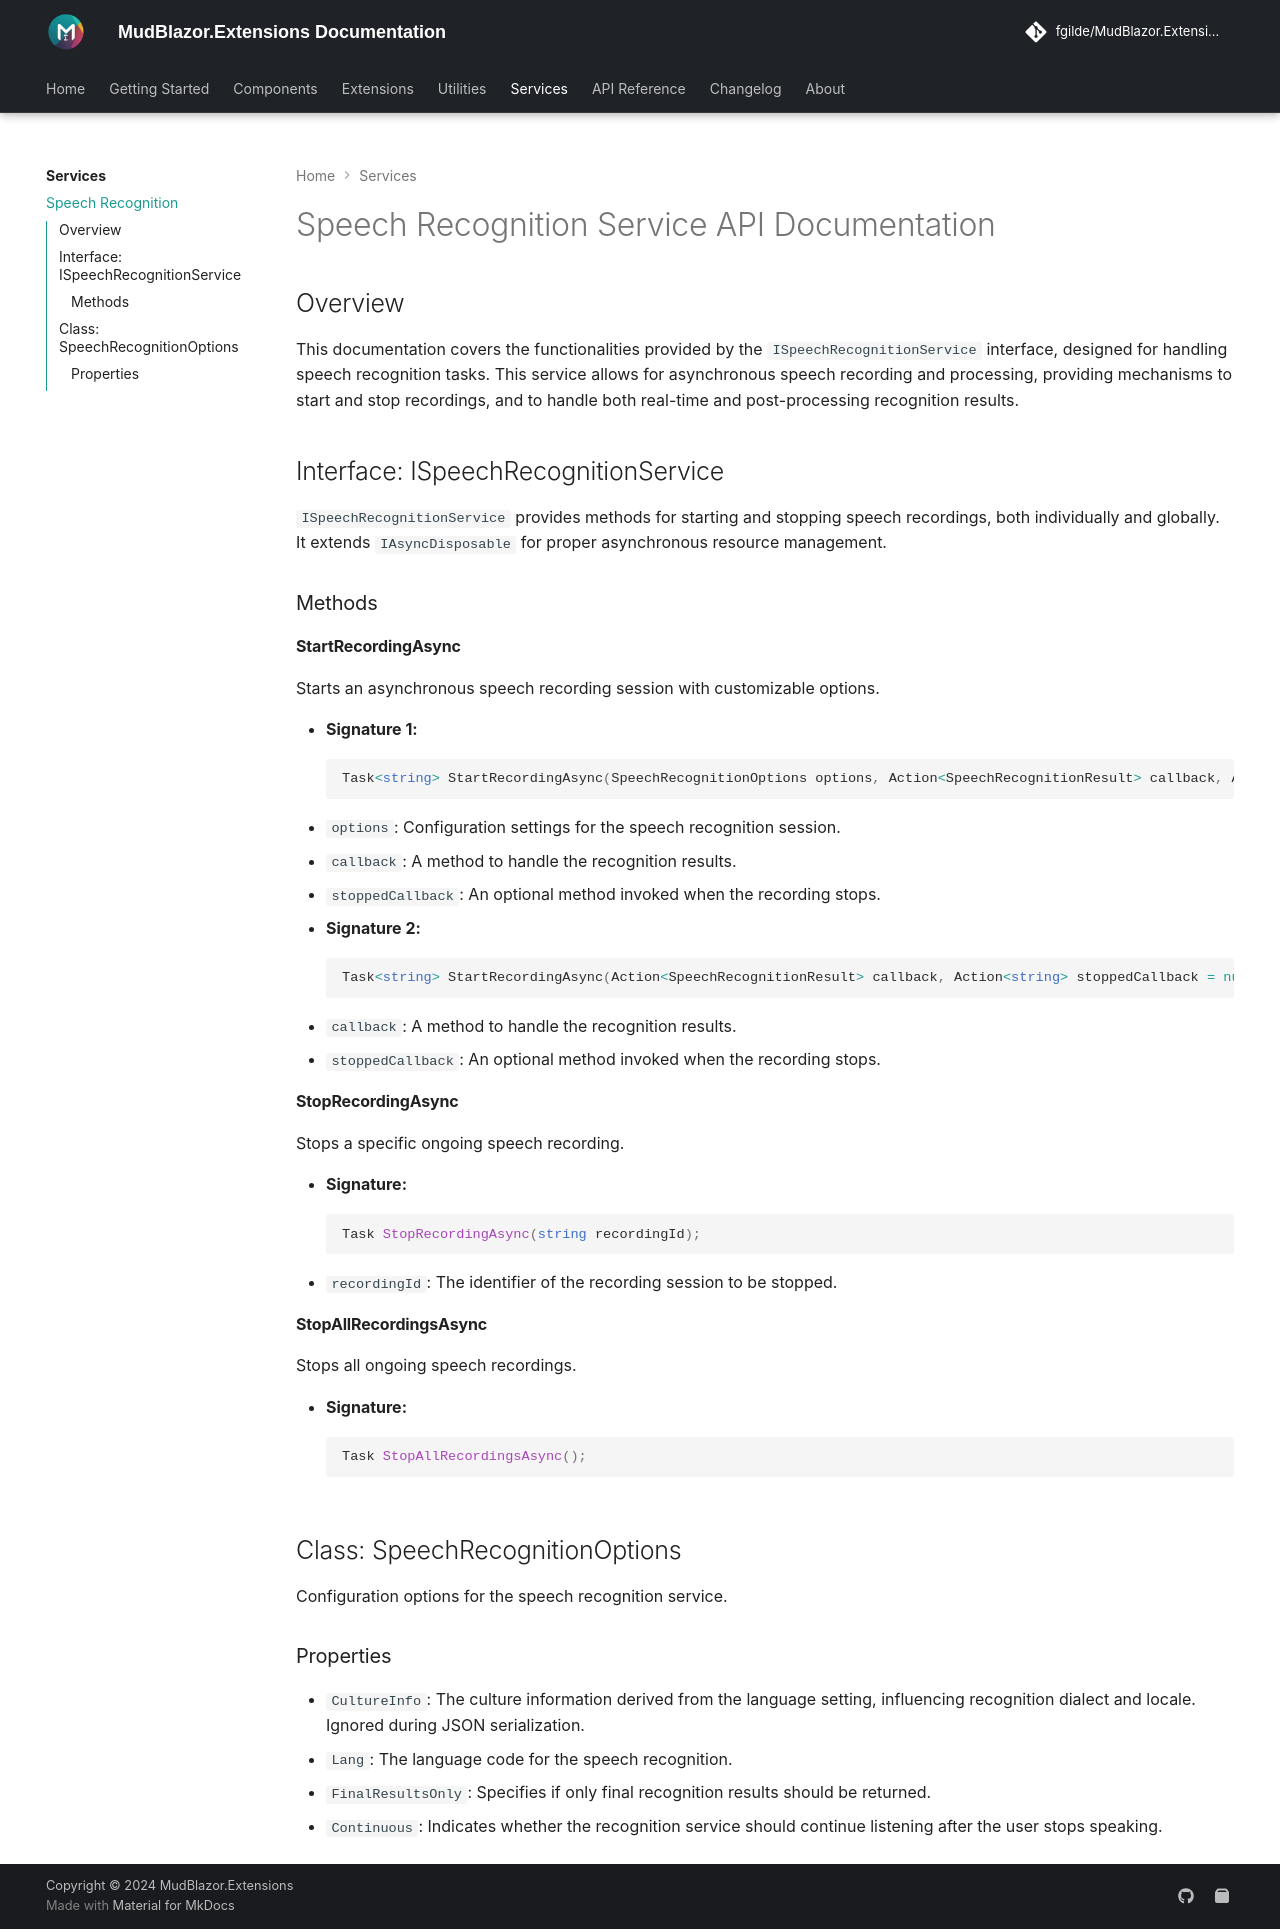

repository: fgilde/MudBlazor.Extensions · page: services/speech-recognition/index.html · generator: mkdocs

# Speech Recognition Service API Documentation

## Overview

This documentation covers the functionalities provided by the `ISpeechRecognitionService` interface, designed for handling speech recognition tasks. This service allows for asynchronous speech recording and processing, providing mechanisms to start and stop recordings, and to handle both real-time and post-processing recognition results.

## Interface: ISpeechRecognitionService

`ISpeechRecognitionService` provides methods for starting and stopping speech recordings, both individually and globally. It extends `IAsyncDisposable` for proper asynchronous resource management.

### Methods

#### StartRecordingAsync

Starts an asynchronous speech recording session with customizable options.

- **Signature 1:**
  ```c#
  Task<string> StartRecordingAsync(SpeechRecognitionOptions options, Action<SpeechRecognitionResult> callback, Action<string> stoppedCallback = null);
  ```
  - `options`: Configuration settings for the speech recognition session.
  - `callback`: A method to handle the recognition results.
  - `stoppedCallback`: An optional method invoked when the recording stops.

- **Signature 2:**
  ```c#
  Task<string> StartRecordingAsync(Action<SpeechRecognitionResult> callback, Action<string> stoppedCallback = null);
  ```
  - `callback`: A method to handle the recognition results.
  - `stoppedCallback`: An optional method invoked when the recording stops.

#### StopRecordingAsync

Stops a specific ongoing speech recording.

- **Signature:**
  ```c#
  Task StopRecordingAsync(string recordingId);
  ```
  - `recordingId`: The identifier of the recording session to be stopped.

#### StopAllRecordingsAsync

Stops all ongoing speech recordings.

- **Signature:**
  ```c#
  Task StopAllRecordingsAsync();
  ```

## Class: SpeechRecognitionOptions

Configuration options for the speech recognition service.

### Properties

- `CultureInfo`: The culture information derived from the language setting, influencing recognition dialect and locale. Ignored during JSON serialization.
- `Lang`: The language code for the speech recognition.
- `FinalResultsOnly`: Specifies if only final recognition results should be returned.
- `Continuous`: Indicates whether the recognition service should continue listening after the user stops speaking.
